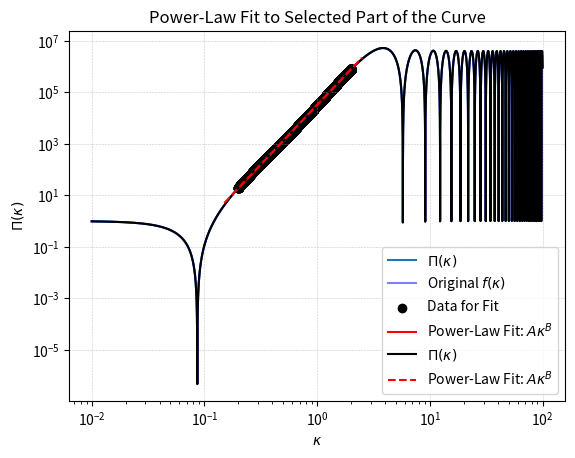

The matplotlib source for this figure: (Note: this script raises an exception after producing the figure.)
import numpy as np
import matplotlib.pyplot as plt
from scipy.optimize import curve_fit

#%%
def f(kappa, Pi0):
    term1 = 1 + (1 / kappa**6) * 4 * (1 + kappa**2) * Pi0**2 * (3 * kappa * np.cos(kappa) + (-3 + kappa**2) * np.sin(kappa))**2
    term2 = (1 / kappa**3) * 2 * Pi0 * (kappa**3 - kappa * (-6 + kappa**2) * np.cos(2 * kappa) + (-3 + 4 * kappa**2) * np.sin(2 * kappa))
    return term1 + term2

def power_law(kappa, A, B):
    return A * kappa**B

# Define range of kappa values
kappa_vals = np.linspace(0.01, 1e2, 1000000)  
Pi0 = 1000  

# Compute function values
f_vals = f(kappa_vals, Pi0)

# Plot the function
plt.loglog(kappa_vals, f_vals, label=r'$\Pi(\kappa)$')
plt.xlabel(r'$\kappa$')
plt.ylabel(r'$\Pi(\kappa)$')
# plt.ylim(1e-6,5e7)

# plt.title('Plot of the function')
plt.legend()
plt.grid()
plt.show()

#%%
# # Compute numerical gradient
# gradient_vals = np.gradient(f_vals, kappa_vals)

# # Define the range where you want to analyze the gradient
# kappa_range = (kappa_vals > 0.2) & (kappa_vals < 2)  # Example: choosing kappa in [2, 5]

# # Plot the gradient for the selected range
# plt.loglog(kappa_vals[kappa_range], gradient_vals[kappa_range], label=r'Gradient of $f(\kappa)$', color='red')
# plt.xlabel(r'$\kappa$')
# plt.ylabel(r'$\frac{df}{d\kappa}$')
# plt.title('Gradient of the function')
# plt.legend()
# plt.grid()
# plt.show()

#%%
# Select the range where you want to fit the power law
fit_range = (kappa_vals > 0.2) & (kappa_vals < 2)

kappa_fit = kappa_vals[fit_range]
f_fit = f_vals[fit_range]

# Perform power-law fitting
popt, pcov = curve_fit(power_law, kappa_fit, f_fit)

# Extract fitted parameters
A_fit, B_fit = popt
print(f"Fitted Power-Law: A = {A_fit:.4f}, B = {B_fit:.4f}")

# Generate fitted curve
fitted_curve = power_law(kappa_fit, A_fit, B_fit)

# Plot the original function
plt.loglog(kappa_vals, f_vals, label=r'Original $f(\kappa)$', color='blue', alpha=0.5)
# Plot the selected data for fitting
plt.scatter(kappa_fit, f_fit, color='black', label='Data for Fit')
# Plot the power-law fit
plt.loglog(kappa_fit, fitted_curve, label=r'Power-Law Fit: $A \kappa^B$', color='red')

plt.xlabel(r'$\kappa$')
plt.ylabel(r'$f(\kappa)$')
plt.title('Power-Law Fit to Selected Part of the Curve')
plt.legend()
plt.grid()
plt.show()

#%%
kappa_range = (kappa_vals > 0.15) & (kappa_vals < 2.5)  # Example: choosing kappa in [2, 5]

grad = power_law(kappa_vals[kappa_range], A_fit, B_fit)
# Plot the function
plt.loglog(kappa_vals, f_vals, 'black',label=r'$\Pi(\kappa)$')
plt.loglog(kappa_vals[kappa_range], grad,'--r' ,label = r'Power-Law Fit: $A \kappa^B$' )
plt.xlabel(r'$\kappa$')
plt.ylabel(r'$\Pi(\kappa)$')
plt.legend()
plt.grid()
plt.grid(True, which='major', linestyle='--', linewidth=0.4, alpha=0.7) 
# plt.ylim(1e-4,5e7)
plt.savefig('/Users/<user>/Documents/Magnetogenesis/Plots/fittedPL.png', bbox_inches='tight')

plt.show()
#%%
